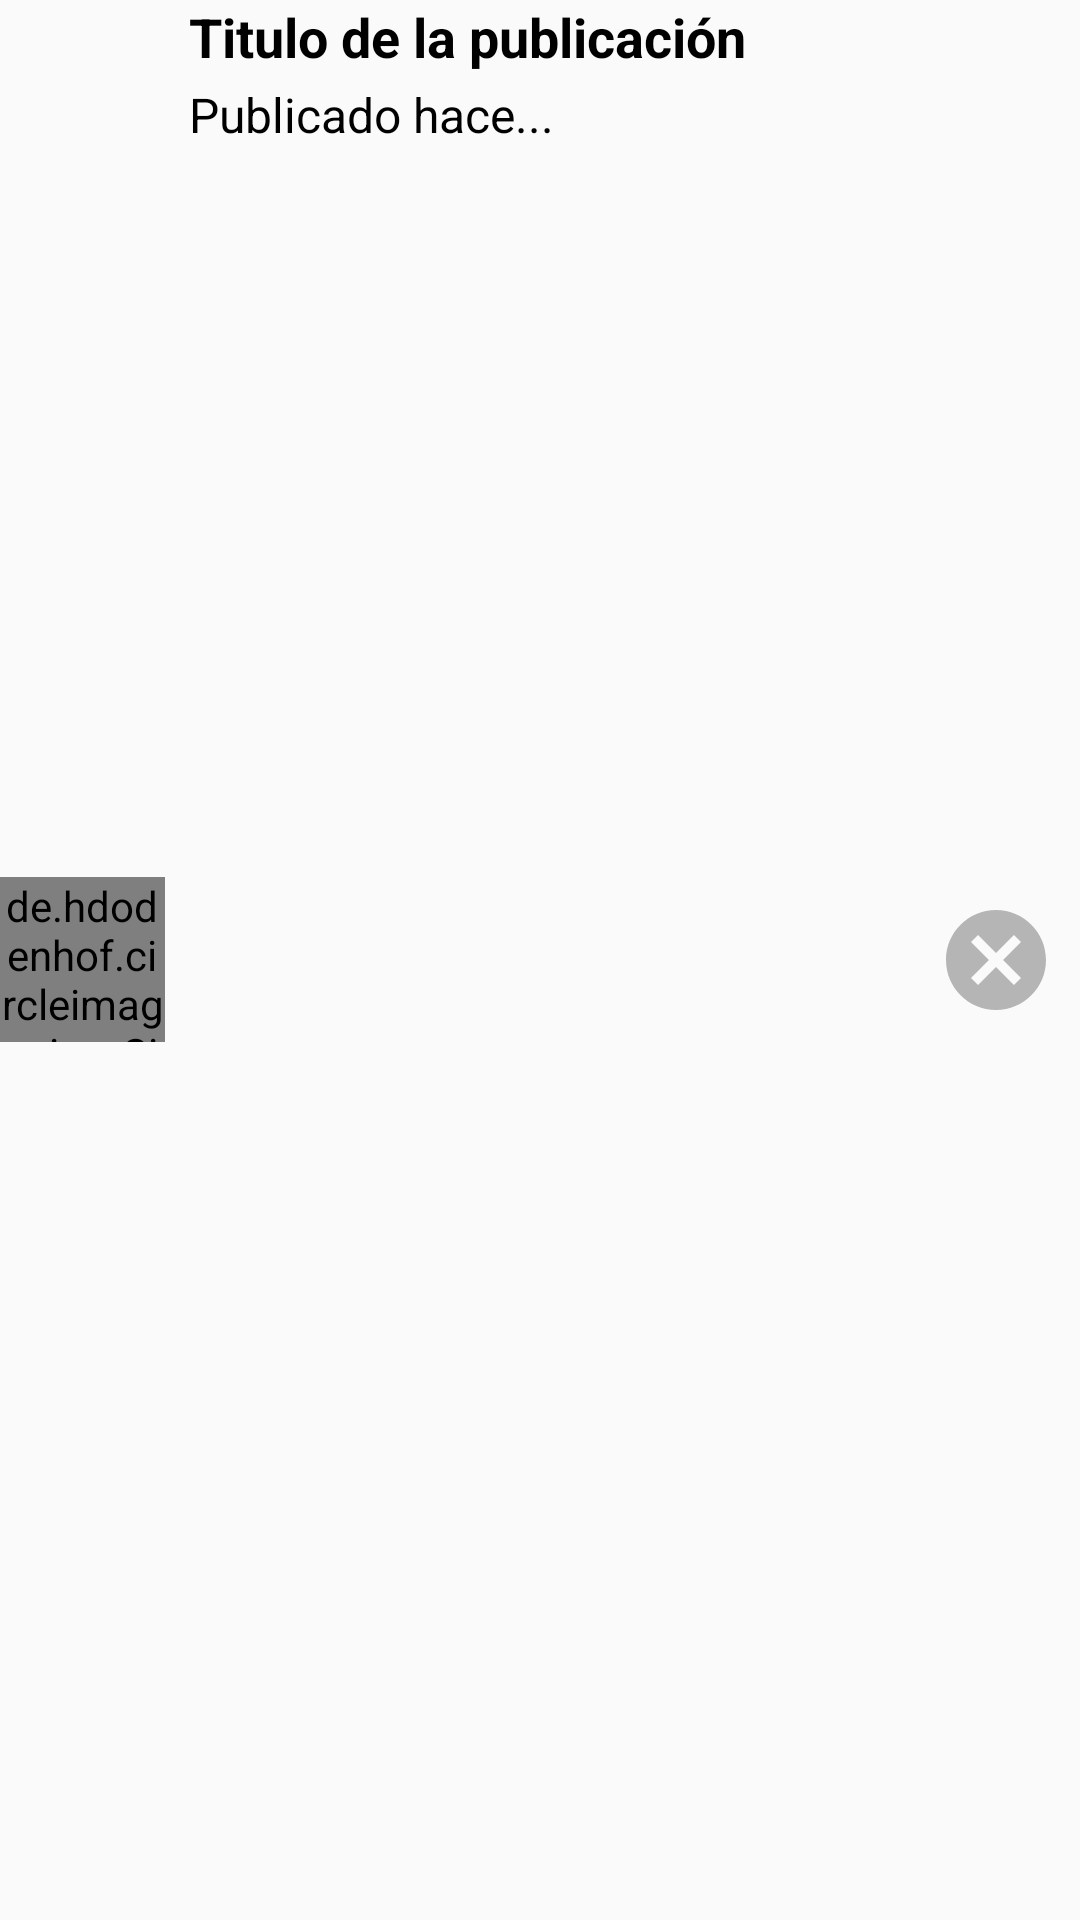

The Android layout XML behind this screen, and the referenced resources:
<!-- AndroidManifest.xml: application theme Theme.AppCompat.Light.NoActionBar -->
<!-- res/layout/cardview_my_post.xml -->
<?xml version="1.0" encoding="utf-8"?>
<FrameLayout
    xmlns:android="http://schemas.android.com/apk/res/android"
    android:layout_width="match_parent"
    android:layout_height="wrap_content"
    android:layout_marginHorizontal="16dp"
    android:layout_marginVertical="8dp ">

    <LinearLayout
        android:layout_width="match_parent"
        android:layout_height="match_parent"
        android:orientation="horizontal"
        android:gravity="center_vertical">

        <de.hdodenhof.circleimageview.CircleImageView
            android:id="@+id/circleImageMyPost"
            android:layout_width="55dp"
            android:layout_height="55dp"
            android:src="@drawable/coverimage"/>
        
        <LinearLayout
            android:layout_width="wrap_content"
            android:layout_height="match_parent"
            android:orientation="vertical"
            android:layout_weight="1"
            android:layout_marginHorizontal="8dp">
            
            <TextView
                android:id="@+id/textViewTitleMyPost"
                android:layout_width="wrap_content"
                android:layout_height="wrap_content"
                android:text="Titulo de la publicación"
                android:maxLines="1"
                android:textColor="@color/black"
                android:textStyle="bold"
                android:textSize="18dp"/>

            <TextView
                android:id="@+id/textViewRelativeTimeMyPost"
                android:layout_width="wrap_content"
                android:layout_height="wrap_content"
                android:text="Publicado hace..."
                android:maxLines="1"
                android:textColor="@color/black"
                android:textSize="16dp"
                android:layout_marginTop="3dp"/>
        </LinearLayout>

        <ImageView
            android:id="@+id/imageViewDeleteMyPost"
            android:layout_width="40dp"
            android:layout_height="40dp"
            android:src="@drawable/ic_cancel_grey_50"
            android:layout_marginHorizontal="8dp"/>

    </LinearLayout>
</FrameLayout>
<!-- resources referenced by this layout -->
<resources>
  <color name="black">#000</color>
  <!-- drawable coverimage: jpeg bitmap (drawable, 31029 bytes) -->
  <!-- drawable ic_cancel_grey_50 (drawable) -->
  <vector android:height="50dp" android:tint="#B5B5B5"
      android:viewportHeight="24" android:viewportWidth="24"
      android:width="50dp" xmlns:android="http://schemas.android.com/apk/res/android">
      <path android:fillColor="@android:color/white" android:pathData="M12,2C6.47,2 2,6.47 2,12s4.47,10 10,10 10,-4.47 10,-10S17.53,2 12,2zM17,15.59L15.59,17 12,13.41 8.41,17 7,15.59 10.59,12 7,8.41 8.41,7 12,10.59 15.59,7 17,8.41 13.41,12 17,15.59z"/>
  </vector>
</resources>
